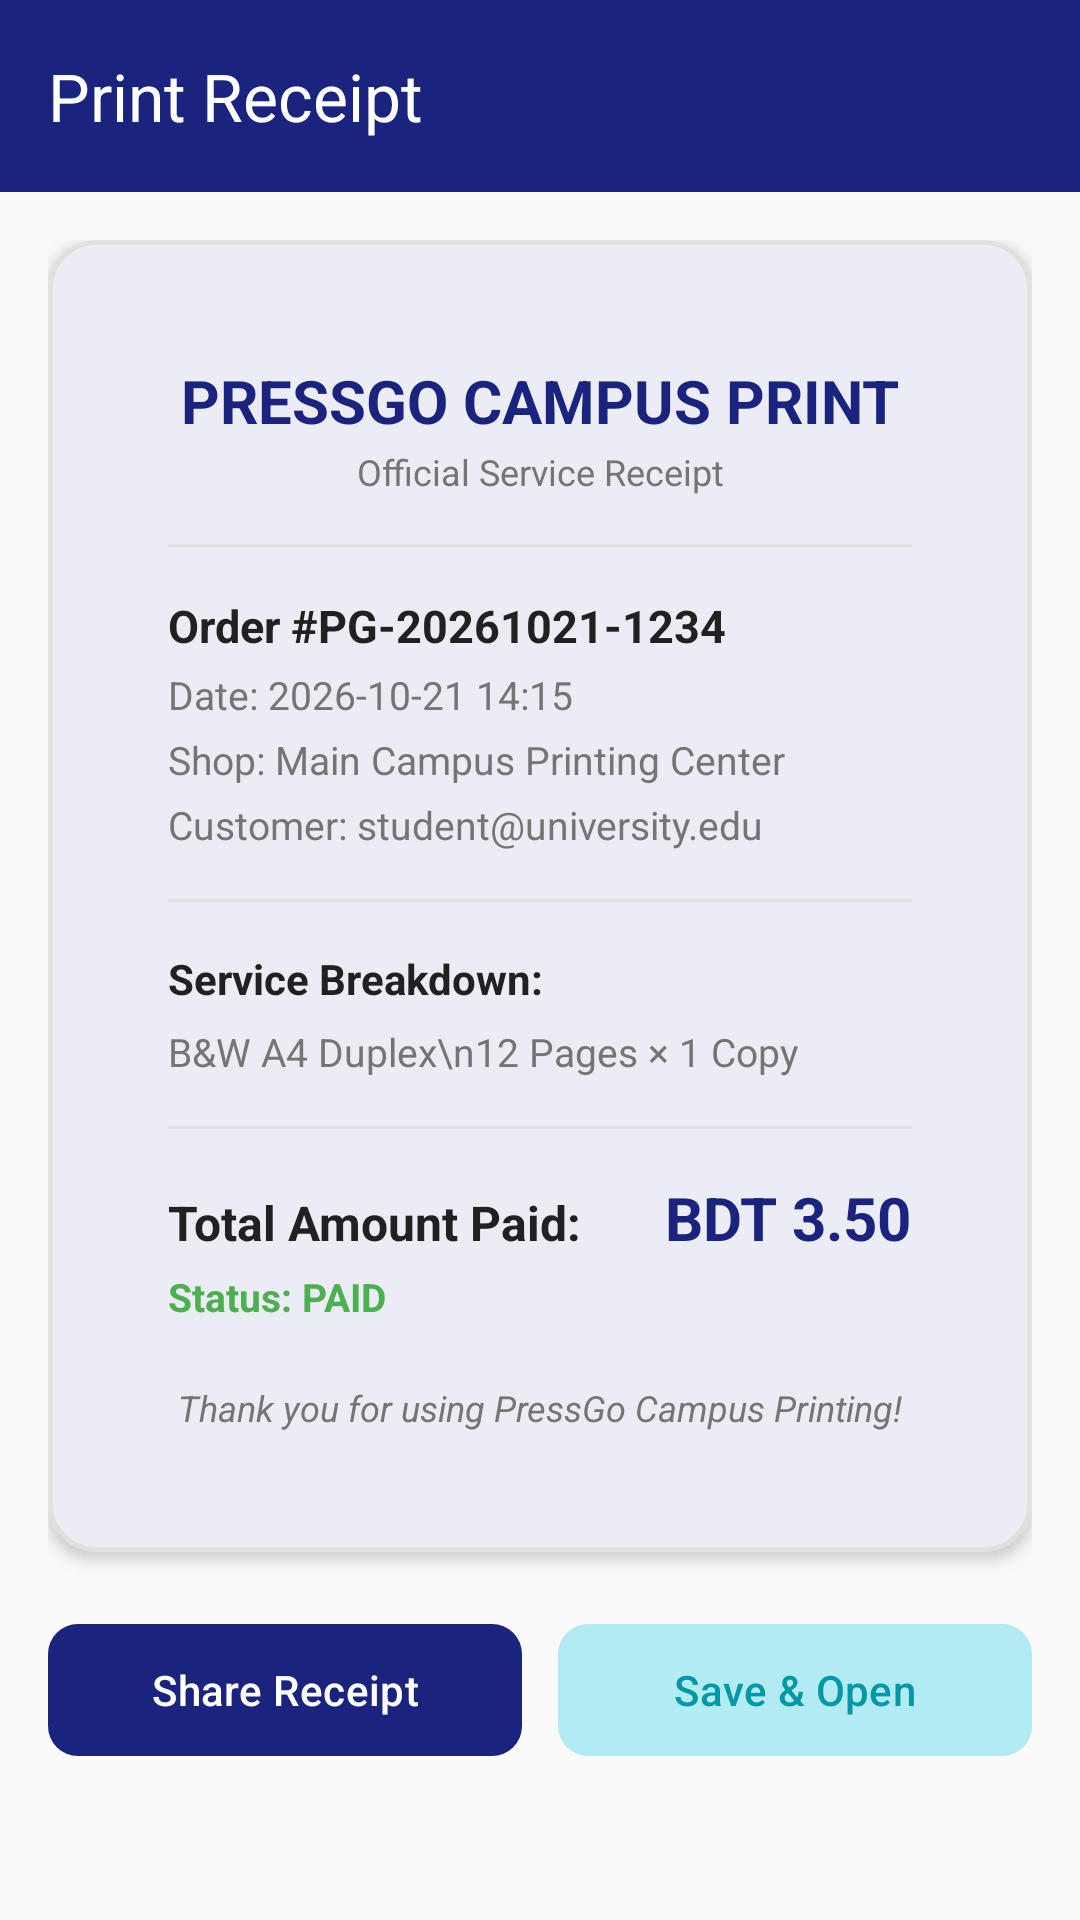

Produce the Android XML layout that renders to this screen, including the resource entries it uses.
<!-- AndroidManifest.xml: application theme Theme.PressGo -->
<!-- res/layout/activity_receipt.xml -->
<?xml version="1.0" encoding="utf-8"?>
<LinearLayout xmlns:android="http://schemas.android.com/apk/res/android"
    xmlns:app="http://schemas.android.com/apk/res-auto"
    android:layout_width="match_parent"
    android:layout_height="match_parent"
    android:background="@color/background"
    android:orientation="vertical">

    <androidx.appcompat.widget.Toolbar
        android:id="@+id/toolbar"
        android:layout_width="match_parent"
        android:layout_height="?attr/actionBarSize"
        android:background="@color/primary"
        app:title="Print Receipt"
        app:titleTextColor="@color/white" />

    <ScrollView
        android:layout_width="match_parent"
        android:layout_height="0dp"
        android:layout_weight="1">

        <LinearLayout
            android:layout_width="match_parent"
            android:layout_height="wrap_content"
            android:orientation="vertical"
            android:padding="16dp">

            
            <com.google.android.material.card.MaterialCardView
                android:layout_width="match_parent"
                android:layout_height="wrap_content"
                app:cardCornerRadius="16dp"
                app:cardElevation="3dp"
                app:strokeColor="@color/divider"
                app:strokeWidth="1.5dp">

                <LinearLayout
                    android:layout_width="match_parent"
                    android:layout_height="wrap_content"
                    android:orientation="vertical"
                    android:padding="24dp">

                    <TextView
                        android:layout_width="match_parent"
                        android:layout_height="wrap_content"
                        android:gravity="center"
                        android:text="PRESSGO CAMPUS PRINT"
                        android:textColor="@color/primary"
                        android:textSize="20sp"
                        android:textStyle="bold" />

                    <TextView
                        android:layout_width="match_parent"
                        android:layout_height="wrap_content"
                        android:layout_marginTop="2dp"
                        android:gravity="center"
                        android:text="Official Service Receipt"
                        android:textColor="@color/text_secondary"
                        android:textSize="12sp" />

                    <View
                        android:layout_width="match_parent"
                        android:layout_height="1dp"
                        android:layout_marginVertical="16dp"
                        android:background="@color/divider" />

                    <TextView
                        android:id="@+id/tvReceiptOrderId"
                        android:layout_width="wrap_content"
                        android:layout_height="wrap_content"
                        android:text="Order #PG-20261021-1234"
                        android:textColor="@color/text_primary"
                        android:textSize="15sp"
                        android:textStyle="bold" />

                    <TextView
                        android:id="@+id/tvReceiptDate"
                        android:layout_width="wrap_content"
                        android:layout_height="wrap_content"
                        android:layout_marginTop="4dp"
                        android:text="Date: 2026-10-21 14:15"
                        android:textColor="@color/text_secondary"
                        android:textSize="13sp" />

                    <TextView
                        android:id="@+id/tvReceiptShop"
                        android:layout_width="wrap_content"
                        android:layout_height="wrap_content"
                        android:layout_marginTop="4dp"
                        android:text="Shop: Main Campus Printing Center"
                        android:textColor="@color/text_secondary"
                        android:textSize="13sp" />

                    <TextView
                        android:id="@+id/tvReceiptCustomer"
                        android:layout_width="wrap_content"
                        android:layout_height="wrap_content"
                        android:layout_marginTop="4dp"
                        android:text="Customer: student@university.edu"
                        android:textColor="@color/text_secondary"
                        android:textSize="13sp" />

                    <View
                        android:layout_width="match_parent"
                        android:layout_height="1dp"
                        android:layout_marginVertical="16dp"
                        android:background="@color/divider" />

                    <TextView
                        android:layout_width="wrap_content"
                        android:layout_height="wrap_content"
                        android:text="Service Breakdown:"
                        android:textColor="@color/text_primary"
                        android:textSize="14sp"
                        android:textStyle="bold" />

                    <TextView
                        android:id="@+id/tvReceiptItems"
                        android:layout_width="match_parent"
                        android:layout_height="wrap_content"
                        android:layout_marginTop="6dp"
                        android:lineSpacingExtra="4dp"
                        android:text="B&amp;W A4 Duplex\n12 Pages × 1 Copy"
                        android:textColor="@color/text_secondary"
                        android:textSize="13sp" />

                    <View
                        android:layout_width="match_parent"
                        android:layout_height="1dp"
                        android:layout_marginVertical="16dp"
                        android:background="@color/divider" />

                    <LinearLayout
                        android:layout_width="match_parent"
                        android:layout_height="wrap_content"
                        android:orientation="horizontal">

                        <TextView
                            android:layout_width="0dp"
                            android:layout_height="wrap_content"
                            android:layout_weight="1"
                            android:text="Total Amount Paid:"
                            android:textColor="@color/text_primary"
                            android:textSize="16sp"
                            android:textStyle="bold" />

                        <TextView
                            android:id="@+id/tvReceiptTotal"
                            android:layout_width="wrap_content"
                            android:layout_height="wrap_content"
                            android:text="BDT 3.50"
                            android:textColor="@color/primary"
                            android:textSize="20sp"
                            android:textStyle="bold" />
                    </LinearLayout>

                    <TextView
                        android:id="@+id/tvReceiptPaymentStatus"
                        android:layout_width="wrap_content"
                        android:layout_height="wrap_content"
                        android:layout_marginTop="4dp"
                        android:text="Status: PAID"
                        android:textColor="@color/status_ready"
                        android:textSize="13sp"
                        android:textStyle="bold" />

                    <TextView
                        android:layout_width="match_parent"
                        android:layout_height="wrap_content"
                        android:layout_marginTop="20dp"
                        android:gravity="center"
                        android:text="Thank you for using PressGo Campus Printing!"
                        android:textColor="@color/text_secondary"
                        android:textSize="12sp"
                        android:textStyle="italic" />

                </LinearLayout>
            </com.google.android.material.card.MaterialCardView>

            <ProgressBar
                android:id="@+id/progressBar"
                android:layout_width="wrap_content"
                android:layout_height="wrap_content"
                android:layout_gravity="center"
                android:layout_marginTop="16dp"
                android:visibility="gone" />

            
            <LinearLayout
                android:layout_width="match_parent"
                android:layout_height="wrap_content"
                android:layout_marginTop="20dp"
                android:orientation="horizontal">

                <com.google.android.material.button.MaterialButton
                    android:id="@+id/btnShareReceipt"
                    android:layout_width="0dp"
                    android:layout_height="52dp"
                    android:layout_marginEnd="6dp"
                    android:layout_weight="1"
                    android:text="Share Receipt"
                    app:cornerRadius="10dp" />

                <com.google.android.material.button.MaterialButton
                    android:id="@+id/btnSaveReceipt"
                    style="@style/Widget.Material3.Button.TonalButton"
                    android:layout_width="0dp"
                    android:layout_height="52dp"
                    android:layout_marginStart="6dp"
                    android:layout_weight="1"
                    android:text="Save &amp; Open"
                    app:cornerRadius="10dp" />
            </LinearLayout>

        </LinearLayout>
    </ScrollView>

</LinearLayout>
<!-- resources referenced by this layout -->
<resources>
  <color name="background">#FAFAFA</color>
  <color name="divider">#E0E0E0</color>
  <color name="primary">#1A237E</color>
  <color name="status_ready">#4CAF50</color>
  <color name="text_primary">#212121</color>
  <color name="text_secondary">#757575</color>
  <color name="white">#FFFFFF</color>
  <color name="primary_variant">#283593</color>
  <color name="on_primary">#FFFFFF</color>
  <color name="secondary">#00ACC1</color>
  <color name="secondary_variant">#0097A7</color>
  <color name="on_secondary">#FFFFFF</color>
  <color name="error">#D32F2F</color>
  <color name="on_error">#FFFFFF</color>
  <color name="surface">#FFFFFF</color>
  <color name="on_surface">#212121</color>
  <color name="on_background">#212121</color>
  <color name="primary_surface">#E8EAF6</color>
  <color name="primary_dark">#0D1757</color>
  <color name="accent_light">#B2EBF2</color>
  <color name="error_container">#FFEBEE</color>
  <color name="error_dark">#B71C1C</color>
  <color name="surface_variant">#F5F5F5</color>
  <color name="border">#BDBDBD</color>
  <style name="ShapeAppearance.PressGo.SmallComponent" parent="ShapeAppearance.Material3.SmallComponent">
          <item name="cornerFamily">rounded</item>
          <item name="cornerSize">8dp</item>
      </style>
  <style name="ShapeAppearance.PressGo.MediumComponent" parent="ShapeAppearance.Material3.MediumComponent">
          <item name="cornerFamily">rounded</item>
          <item name="cornerSize">12dp</item>
      </style>
  <style name="ShapeAppearance.PressGo.LargeComponent" parent="ShapeAppearance.Material3.LargeComponent">
          <item name="cornerFamily">rounded</item>
          <item name="cornerSize">16dp</item>
      </style>
  <style name="Widget.PressGo.ChipGroup" parent="Widget.Material3.ChipGroup">
          <item name="chipSpacingHorizontal">8dp</item>
          <item name="chipSpacingVertical">4dp</item>
      </style>
  <style name="TextAppearance.PressGo.BodyLarge" parent="TextAppearance.Material3.BodyLarge">
          <item name="android:textColor">@color/text_primary</item>
          <item name="android:textSize">16sp</item>
          <item name="android:fontFamily">sans-serif</item>
      </style>
  <style name="TextAppearance.PressGo.BodySmall" parent="TextAppearance.Material3.BodySmall">
          <item name="android:textColor">@color/text_secondary</item>
          <item name="android:textSize">12sp</item>
          <item name="android:fontFamily">sans-serif</item>
      </style>
  <dimen name="button_height">48dp</dimen>
  <dimen name="button_padding_horizontal">24dp</dimen>
  <dimen name="button_corner_radius">8dp</dimen>
  <dimen name="fab_elevation">6dp</dimen>
  <color name="chip_bg_default">#E8EAF6</color>
  <color name="border_light">#EEEEEE</color>
  <dimen name="corner_radius_chip">16dp</dimen>
  <color name="chip_text_default">#1A237E</color>
  <color name="card_background">#FFFFFF</color>
  <dimen name="card_elevation">4dp</dimen>
  <dimen name="card_corner_radius">12dp</dimen>
  <dimen name="card_padding">16dp</dimen>
  <color name="card_stroke">#E0E0E0</color>
  <dimen name="bottom_nav_elevation">8dp</dimen>
  <style name="Widget.PressGo.BottomNavigation.ActiveIndicator">
          <item name="android:color">@android:color/transparent</item>
          <item name="android:width">0dp</item>
          <item name="android:height">0dp</item>
      </style>
  <style name="TextAppearance.PressGo.BottomNav" parent="TextAppearance.Material3.LabelSmall">
          <item name="android:textSize">11sp</item>
          <item name="android:fontFamily">sans-serif-medium</item>
      </style>
  <style name="TextAppearance.PressGo.BottomNav.Active" parent="TextAppearance.Material3.LabelSmall">
          <item name="android:textSize">11sp</item>
          <item name="android:textStyle">bold</item>
          <item name="android:fontFamily">sans-serif-medium</item>
      </style>
  <dimen name="input_corner_radius">8dp</dimen>
  <color name="text_hint">#BDBDBD</color>
</resources>
